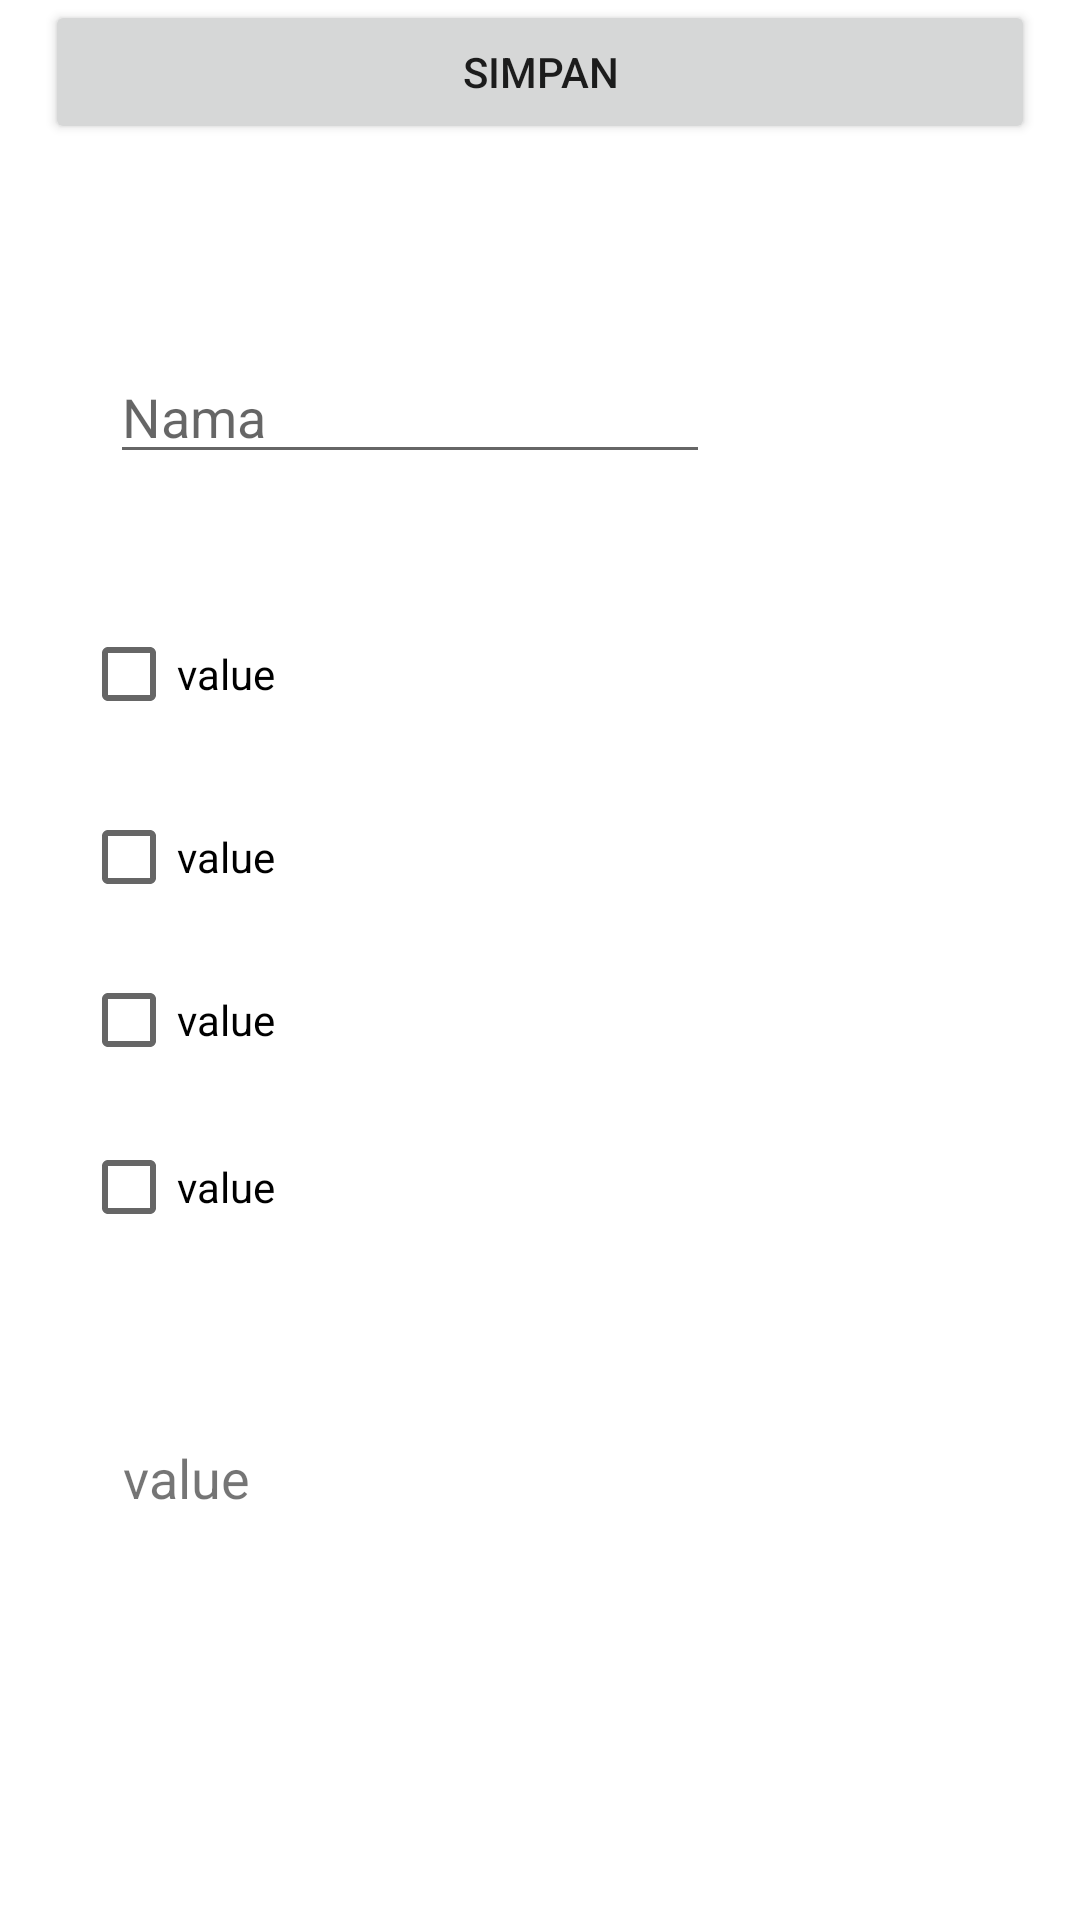

Layout XML and referenced resources for this Android screen:
<!-- AndroidManifest.xml: application theme Theme.Studikasus -->
<!-- res/layout/activity_form.xml -->
<?xml version="1.0" encoding="utf-8"?>
<androidx.constraintlayout.widget.ConstraintLayout xmlns:android="http://schemas.android.com/apk/res/android"
    xmlns:app="http://schemas.android.com/apk/res-auto"
    xmlns:tools="http://schemas.android.com/tools"
    android:layout_width="match_parent"
    android:layout_height="match_parent"
    tools:context=".FormActivity">

    <EditText
        android:id="@+id/nama_txt"
        android:hint="Nama"
        android:layout_width="200dp"
        android:layout_height="wrap_content"
        android:inputType="text"
        app:layout_constraintBottom_toBottomOf="parent"
        app:layout_constraintEnd_toEndOf="parent"
        app:layout_constraintHorizontal_bias="0.23"
        app:layout_constraintStart_toStartOf="parent"
        app:layout_constraintTop_toTopOf="parent"
        app:layout_constraintVertical_bias="0.195" />

    <CheckBox
        android:id="@+id/checkBox1"
        android:layout_width="220dp"
        android:layout_height="wrap_content"
        android:text="value"
        app:layout_constraintBottom_toBottomOf="parent"
        app:layout_constraintEnd_toEndOf="parent"
        app:layout_constraintHorizontal_bias="0.193"
        app:layout_constraintStart_toStartOf="parent"
        app:layout_constraintTop_toTopOf="parent"
        app:layout_constraintVertical_bias="0.339" />

    <CheckBox
        android:id="@+id/checkBox2"
        android:layout_width="220dp"
        android:layout_height="wrap_content"
        android:text="value"
        app:layout_constraintBottom_toBottomOf="parent"
        app:layout_constraintEnd_toEndOf="parent"
        app:layout_constraintHorizontal_bias="0.193"
        app:layout_constraintStart_toStartOf="parent"
        app:layout_constraintTop_toTopOf="parent"
        app:layout_constraintVertical_bias="0.442" />

    <CheckBox
        android:id="@+id/checkbox4"
        android:layout_width="220dp"
        android:layout_height="wrap_content"
        android:text="value"
        app:layout_constraintBottom_toBottomOf="parent"
        app:layout_constraintEnd_toEndOf="parent"
        app:layout_constraintHorizontal_bias="0.193"
        app:layout_constraintStart_toStartOf="parent"
        app:layout_constraintTop_toTopOf="parent"
        app:layout_constraintVertical_bias="0.628" />

    <CheckBox
        android:id="@+id/checkBox3"
        android:layout_width="220dp"
        android:layout_height="wrap_content"
        android:text="value"
        app:layout_constraintBottom_toBottomOf="parent"
        app:layout_constraintEnd_toEndOf="parent"
        app:layout_constraintHorizontal_bias="0.193"
        app:layout_constraintStart_toStartOf="parent"
        app:layout_constraintTop_toTopOf="parent"
        app:layout_constraintVertical_bias="0.534" />

    <TextView
        android:textSize="18sp"
        android:id="@+id/bangsal_penyakit_txt"
        android:layout_width="wrap_content"
        android:layout_height="wrap_content"
        android:text="value"
        app:layout_constraintBottom_toBottomOf="parent"
        app:layout_constraintEnd_toEndOf="parent"
        app:layout_constraintHorizontal_bias="0.129"
        app:layout_constraintStart_toStartOf="parent"
        app:layout_constraintTop_toTopOf="parent"
        app:layout_constraintVertical_bias="0.78" />

    <Button
        android:id="@+id/simpan_btn"
        android:layout_marginLeft="15dp"
        android:layout_marginRight="15dp"
        android:layout_width="match_parent"
        android:layout_height="wrap_content"
        android:text="Simpan"
        tools:layout_editor_absoluteX="37dp"
        tools:layout_editor_absoluteY="633dp" />


</androidx.constraintlayout.widget.ConstraintLayout>
<!-- resources referenced by this layout -->
<resources>
  <style name="Theme.Studikasus" parent="Theme.MaterialComponents.DayNight.DarkActionBar">
          
          <item name="colorPrimary">@color/purple_500</item>
          <item name="colorPrimaryVariant">@color/purple_700</item>
          <item name="colorOnPrimary">@color/white</item>
          
          <item name="colorSecondary">@color/teal_200</item>
          <item name="colorSecondaryVariant">@color/teal_700</item>
          <item name="colorOnSecondary">@color/black</item>
          
          <item name="android:statusBarColor" tools:targetApi="l">?attr/colorPrimaryVariant</item>
          
      </style>
  <!-- not gathered from this repository: default colours our renderer supplied (Android Studio template values) -->
  <color name="purple_500">#FF6200EE</color>
  <color name="purple_700">#FF3700B3</color>
  <color name="teal_200">#FF03DAC5</color>
  <color name="teal_700">#FF018786</color>
  <color name="black">#FF000000</color>
  <color name="white">#FFFFFFFF</color>
</resources>
